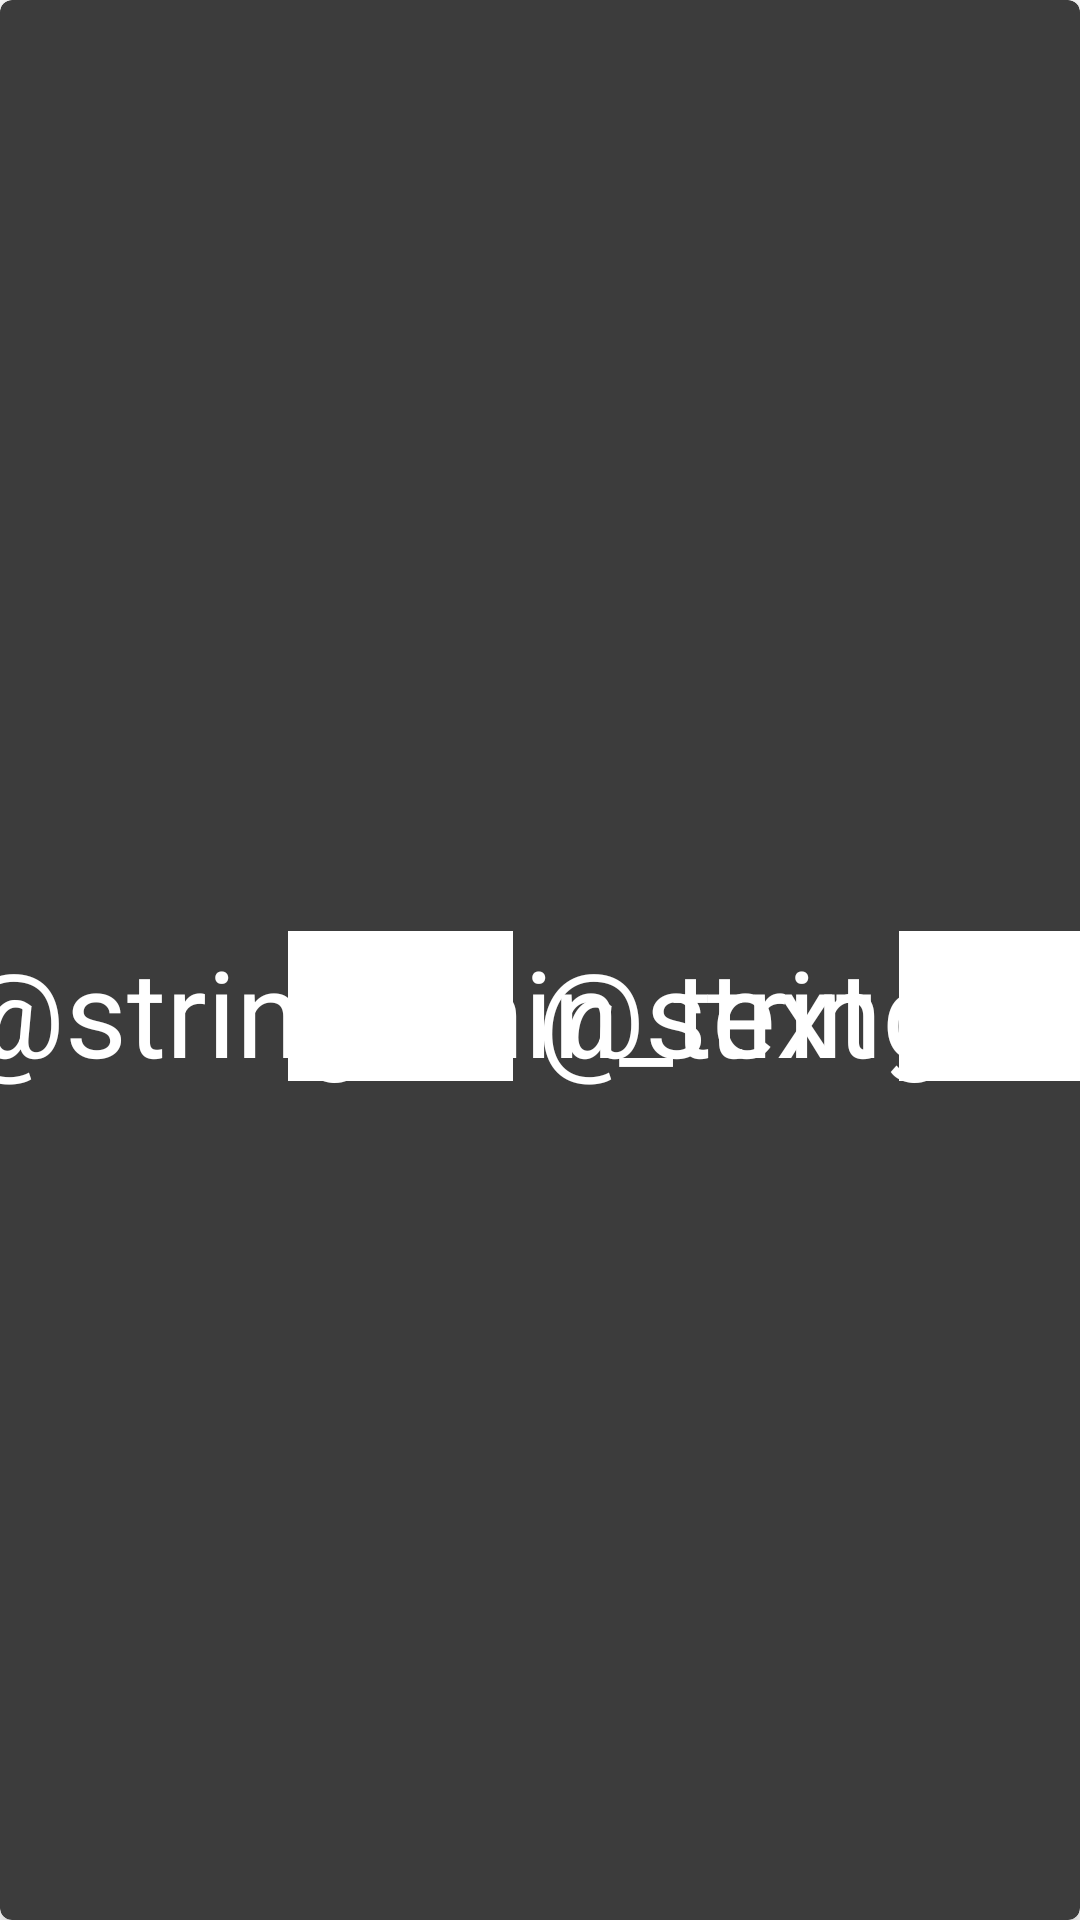

Here is an Android app screen rendered from its layout file. Give the layout XML and the strings, colors and styles it references.
<!-- AndroidManifest.xml: application theme Theme.CPSC321FinalProject -->
<!-- res/layout/search_view_item.xml -->
<?xml version="1.0" encoding="utf-8"?>
<androidx.cardview.widget.CardView xmlns:android="http://schemas.android.com/apk/res/android"
    android:layout_width="match_parent"
    android:layout_height="110dp"
    xmlns:app="http://schemas.android.com/apk/res-auto"
    android:id="@+id/search_view_item"
    android:backgroundTint="@color/grey_back"
    android:layout_margin="18dp"
    app:cardElevation="4dp"
    app:cardCornerRadius="4dp"
    android:foreground="?android:attr/selectableItemBackground">

    <androidx.constraintlayout.widget.ConstraintLayout
        android:id="@+id/search_item"
        android:layout_width="match_parent"
        android:layout_height="match_parent"
        android:orientation="horizontal">

        <TextView
            android:id="@+id/search_item_title"
            android:layout_width="match_parent"
            android:layout_height="30dp"
            android:layout_marginStart="24dp"
            android:layout_marginTop="8dp"
            android:layout_marginEnd="24dp"
            android:textAppearance="@style/TextAppearance.AppCompat.Title"
            android:textColor="@color/white"
            app:layout_constraintEnd_toStartOf="@+id/item_min_text"
            app:layout_constraintStart_toStartOf="parent"
            app:layout_constraintTop_toTopOf="parent" />

        <TextView
            android:id="@+id/item_min_text"
            android:layout_width="wrap_content"
            android:layout_height="wrap_content"
            android:layout_marginStart="4dp"
            android:layout_marginEnd="4dp"
            android:layout_marginBottom="4dp"
            android:text="@string/min_text"
            android:textAppearance="@style/TextAppearance.AppCompat.Body1"
            android:textColor="@color/white"
            android:textSize="40sp"
            app:layout_constraintBottom_toBottomOf="parent"
            app:layout_constraintEnd_toStartOf="@id/item_max_input"
            app:layout_constraintStart_toStartOf="parent"
            app:layout_constraintTop_toBottomOf="@id/search_item_title" />

        <EditText
            android:id="@+id/item_min_input"
            android:layout_width="75dp"
            android:layout_height="50dp"
            android:layout_marginStart="4dp"
            android:layout_marginEnd="4dp"
            android:backgroundTint="@color/white"
            android:background="@color/white"
            android:padding="10dp"
            app:layout_constraintEnd_toStartOf="@+id/item_max_text"
            app:layout_constraintStart_toEndOf="@id/item_min_text"
            app:layout_constraintTop_toTopOf="@id/item_min_text" />

        <TextView
            android:id="@+id/item_max_text"
            android:layout_width="wrap_content"
            android:layout_height="wrap_content"
            android:layout_marginStart="4dp"
            android:layout_marginEnd="4dp"
            android:text="@string/max_text"
            android:textColor="@color/white"
            android:textAppearance="@style/TextAppearance.AppCompat.Body1"
            android:textSize="40sp"
            app:layout_constraintEnd_toStartOf="@+id/item_max_input"
            app:layout_constraintStart_toEndOf="@id/item_min_input"
            app:layout_constraintTop_toTopOf="@id/item_min_text" />

        <EditText
            android:id="@+id/item_max_input"
            android:layout_width="75dp"
            android:layout_height="50dp"
            android:layout_marginStart="4dp"
            android:layout_marginEnd="4dp"
            android:backgroundTint="@color/white"
            android:background="@color/white"
            android:padding="10dp"
            app:layout_constraintEnd_toEndOf="parent"
            app:layout_constraintStart_toEndOf="@+id/item_min_text"
            app:layout_constraintTop_toTopOf="@id/item_min_text" />

    </androidx.constraintlayout.widget.ConstraintLayout>

</androidx.cardview.widget.CardView>
<!-- resources referenced by this layout -->
<resources>
  <color name="grey_back">#3c3c3c</color>
  <color name="white">#FFFFFFFF</color>
  <style name="Theme.CPSC321FinalProject" parent="Theme.MaterialComponents.DayNight.DarkActionBar">
          
          <item name="colorPrimary">@color/purple_500</item>
          <item name="colorPrimaryVariant">@color/purple_700</item>
          <item name="colorOnPrimary">@color/white</item>
          
          <item name="colorSecondary">@color/teal_200</item>
          <item name="colorSecondaryVariant">@color/teal_700</item>
          <item name="colorOnSecondary">@color/black</item>
          
          <item name="android:statusBarColor">?attr/colorPrimaryVariant</item>
          
      </style>
  <color name="purple_500">#FF6200EE</color>
  <color name="purple_700">#FF3700B3</color>
  <color name="teal_200">#FF03DAC5</color>
  <color name="teal_700">#FF018786</color>
  <color name="black">#FF000000</color>
</resources>
